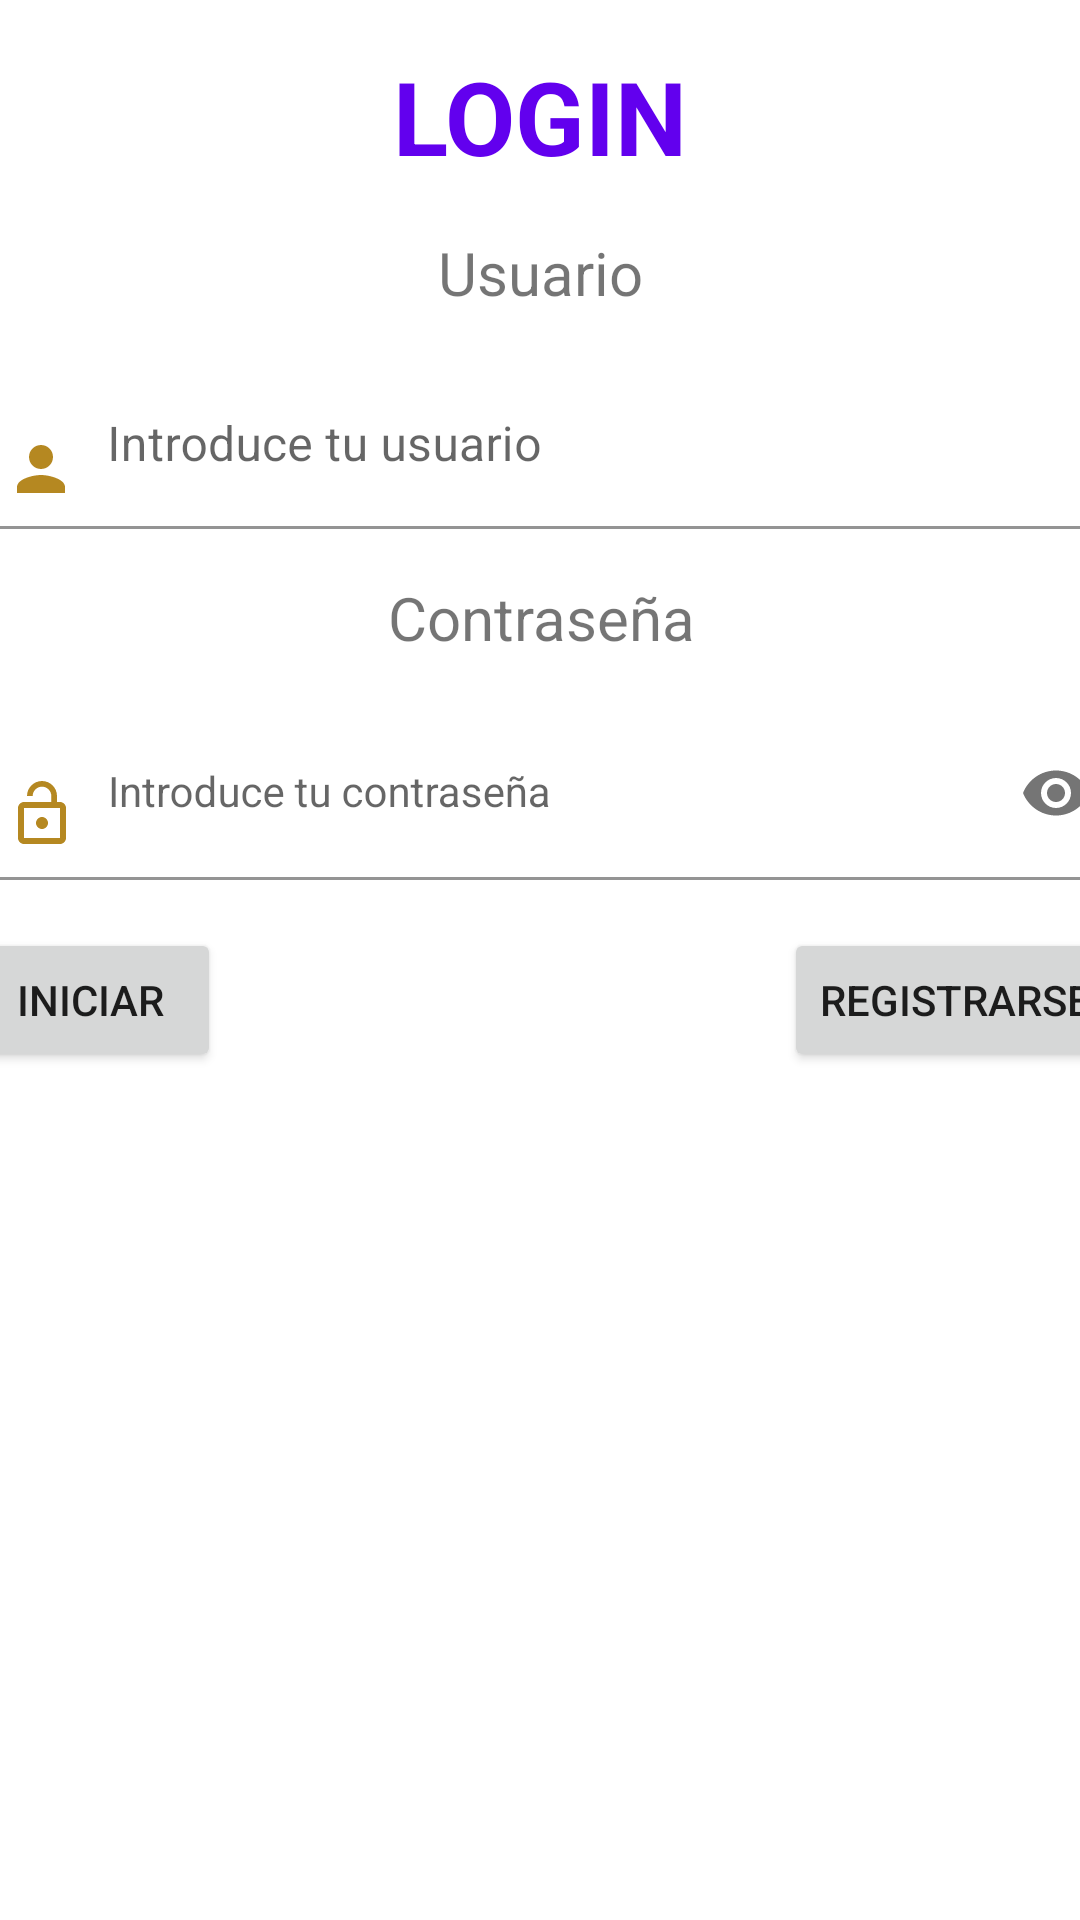

Write the Android layout XML for this screen, with the resource values it uses.
<!-- AndroidManifest.xml: application theme Theme.VinaLopezAntonioProyectoPMDM -->
<!-- res/layout/login.xml -->
<?xml version="1.0" encoding="utf-8"?>
<ScrollView
    xmlns:android="http://schemas.android.com/apk/res/android"
    xmlns:app="http://schemas.android.com/apk/res-auto"
    xmlns:tools="http://schemas.android.com/tools"
    android:layout_width="match_parent"
    android:layout_height="match_parent">
<androidx.constraintlayout.widget.ConstraintLayout
    android:layout_width="match_parent"
    android:layout_height="match_parent"
    tools:context=".activities.LoginActivity">

    <TextView
        android:id="@+id/textView5"
        android:layout_width="wrap_content"
        android:layout_height="wrap_content"
        android:layout_marginTop="16dp"
        android:text="LOGIN"
        android:textColor="@color/purple_500"
        android:textSize="34sp"
        android:textStyle="bold"
        app:layout_constraintEnd_toEndOf="parent"
        app:layout_constraintStart_toStartOf="parent"
        app:layout_constraintTop_toTopOf="parent" />

    <TextView
        android:id="@+id/textView6"
        android:layout_width="wrap_content"
        android:layout_height="wrap_content"
        android:layout_marginTop="16dp"
        android:text="Usuario"
        android:textSize="20sp"
        app:layout_constraintEnd_toEndOf="@+id/textView5"
        app:layout_constraintStart_toStartOf="@+id/textView5"
        app:layout_constraintTop_toBottomOf="@+id/textView5"

        />

    <com.google.android.material.textfield.TextInputLayout
        android:id="@+id/textInputLUsuario"
        android:layout_width="390dp"
        android:layout_height="wrap_content"
        android:layout_marginStart="16dp"
        android:layout_marginTop="16dp"
        android:layout_marginEnd="16dp"
        app:layout_constraintEnd_toEndOf="@+id/textView6"
        app:layout_constraintStart_toStartOf="@+id/textView6"
        app:layout_constraintTop_toBottomOf="@+id/textView6"
        style="@style/Widget.MaterialComponents.TextInputLayout.FilledBox.Dense"
        app:boxBackgroundColor="@android:color/transparent"
        android:background="@android:color/transparent"
        >

        <com.google.android.material.textfield.TextInputEditText
            android:id="@+id/inputUsuario"
            android:layout_width="match_parent"
            android:drawableStart="@drawable/ic_baseline_person_24"
            android:drawablePadding="10dp"
            android:layout_height="wrap_content"
            android:hint="Introduce tu usuario"
            />
    </com.google.android.material.textfield.TextInputLayout>

    <TextView
        android:id="@+id/textView7"
        android:layout_width="wrap_content"
        android:layout_height="wrap_content"
        android:layout_marginTop="16dp"
        android:text="Contraseña"
        android:textSize="20sp"
        app:layout_constraintEnd_toEndOf="@+id/textInputLUsuario"
        app:layout_constraintStart_toStartOf="@+id/textInputLUsuario"
        app:layout_constraintTop_toBottomOf="@+id/textInputLUsuario" />

    <com.google.android.material.textfield.TextInputLayout
        android:id="@+id/textInputLPass"
        android:layout_width="390dp"
        android:layout_height="wrap_content"
        android:layout_marginStart="16dp"
        android:layout_marginTop="16dp"
        android:layout_marginEnd="16dp"
        app:layout_constraintEnd_toEndOf="@+id/textView7"
        app:layout_constraintStart_toStartOf="@+id/textView7"
        app:layout_constraintTop_toBottomOf="@+id/textView7"
        app:passwordToggleEnabled="true">

        <com.google.android.material.textfield.TextInputEditText
            android:id="@+id/inputPass"
            style="@style/Widget.MaterialComponents.TextInputLayout.FilledBox"
            android:layout_width="match_parent"
            android:layout_height="wrap_content"
            android:background="@android:color/transparent"
            android:hint="Introduce tu contraseña"
            android:drawableStart="@drawable/candadopass"
            android:drawablePadding="10dp"
            android:inputType="textPassword"
            app:boxBackgroundColor="@android:color/transparent"

            />
    </com.google.android.material.textfield.TextInputLayout>

    <Button
        android:id="@+id/Registrarse"
        android:layout_width="wrap_content"
        android:layout_height="wrap_content"
        android:layout_marginTop="16dp"
        android:text="Registrarse"
        app:layout_constraintEnd_toEndOf="@+id/textInputLPass"
        app:layout_constraintTop_toBottomOf="@+id/textInputLPass" />

    <Button
        android:id="@+id/btIniciar"
        android:layout_width="wrap_content"
        android:layout_height="wrap_content"
        android:layout_marginTop="16dp"
        android:text="INICIAR"
        app:layout_constraintStart_toStartOf="@+id/textInputLPass"
        app:layout_constraintTop_toBottomOf="@+id/textInputLPass" />

</androidx.constraintlayout.widget.ConstraintLayout>
</ScrollView>
<!-- resources referenced by this layout -->
<resources>
  <!-- drawable candadopass (drawable) -->
  <vector xmlns:android="http://schemas.android.com/apk/res/android"
      android:width="24dp"
      android:height="24dp"
      android:tint="@color/miColorPrimario"
      android:viewportWidth="24"
      android:viewportHeight="24">
      <path
          android:fillColor="@android:color/white"
          android:pathData="M12,17c1.1,0 2,-0.9 2,-2s-0.9,-2 -2,-2 -2,0.9 -2,2 0.9,2 2,2zM18,8h-1L17,6c0,-2.76 -2.24,-5 -5,-5S7,3.24 7,6h1.9c0,-1.71 1.39,-3.1 3.1,-3.1 1.71,0 3.1,1.39 3.1,3.1v2L6,8c-1.1,0 -2,0.9 -2,2v10c0,1.1 0.9,2 2,2h12c1.1,0 2,-0.9 2,-2L20,10c0,-1.1 -0.9,-2 -2,-2zM18,20L6,20L6,10h12v10z" />
  </vector>
  <!-- drawable ic_baseline_person_24 (drawable) -->
  <vector xmlns:android="http://schemas.android.com/apk/res/android"
      android:width="24dp"
      android:height="24dp"
      android:tint="@color/miColorPrimario"
      android:viewportWidth="24"
      android:viewportHeight="24">
      <path
          android:fillColor="@android:color/white"
          android:pathData="M12,12c2.21,0 4,-1.79 4,-4s-1.79,-4 -4,-4 -4,1.79 -4,4 1.79,4 4,4zM12,14c-2.67,0 -8,1.34 -8,4v2h16v-2c0,-2.66 -5.33,-4 -8,-4z" />
  </vector>
  <style name="Theme.VinaLopezAntonioProyectoPMDM" parent="Theme.MaterialComponents.DayNight.DarkActionBar">
          
          <item name="colorPrimary">@color/miColorPrimario</item>
          <item name="colorPrimaryVariant">@color/miColorSecundario</item>
          <item name="colorOnPrimary">@color/white</item>
          
  
  
  
          
          <item name="android:statusBarColor" tools:targetApi="l">?attr/colorPrimaryVariant</item>
          
          <item name="android:forceDarkAllowed" tools:targetApi="q">false</item>
      </style>
  <color name="miColorPrimario">#B58821</color>
  <color name="miColorSecundario">#815b00</color>
  <color name="white">#FFFFFFFF</color>
  <!-- not gathered from this repository: default colours our renderer supplied (Android Studio template values) -->
  <color name="purple_500">#FF6200EE</color>
</resources>
